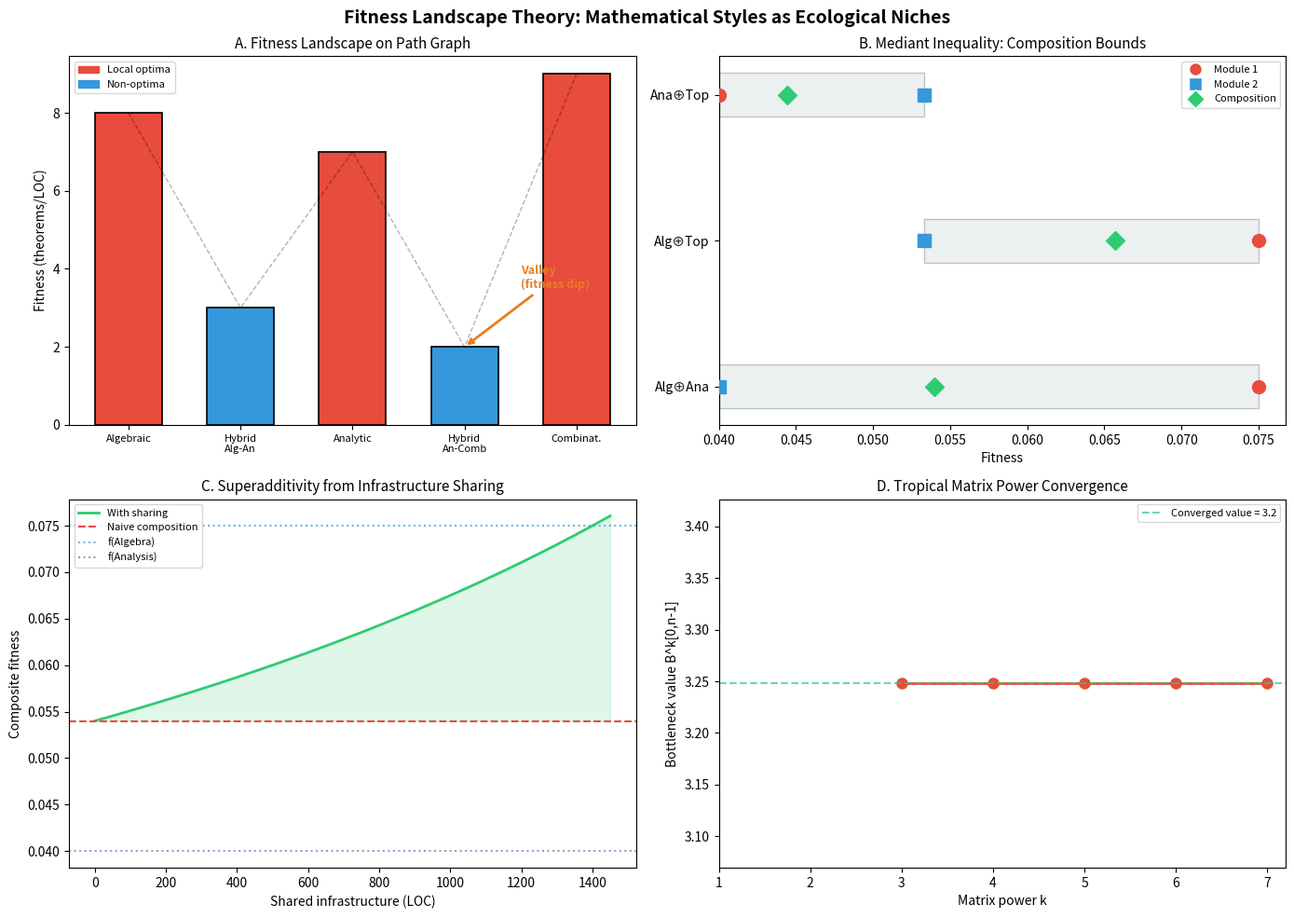

This figure's Python source: (Note: this script raises an exception after producing the figure.)
#!/usr/bin/env python3
"""
Fitness Landscape Demo — Ecological Niche Theory of Mathematics

Demonstrates the core concepts:
1. Fitness landscapes with local optima (mathematical "styles")
2. Valley crossing between optima
3. Mediant composition of proof modules
4. Max-min tropical algebra for bottleneck paths
"""

import random
import math

# ─── 1. Fitness Landscape on a Graph ────────────────────────────────────────

def make_path_landscape(n, fitnesses):
    """Create a path graph P_n with given fitness values."""
    adj = {i: [] for i in range(n)}
    for i in range(n - 1):
        adj[i].append(i + 1)
        adj[i + 1].append(i)
    return adj, fitnesses

def find_local_optima(adj, fitness):
    """Find all local optima (vertices better than all neighbors)."""
    optima = []
    for v in adj:
        if all(fitness[v] >= fitness[u] for u in adj[v]):
            optima.append(v)
    return optima

def find_strict_local_optima(adj, fitness):
    """Find all strict local optima (vertices strictly better than all neighbors)."""
    return [v for v in adj if all(fitness[v] > fitness[u] for u in adj[v])]

def walk_min_fitness(fitness, walk):
    """Compute the minimum fitness along a walk."""
    return min(fitness[v] for v in walk)

def valley_depth(fitness, walk):
    """Compute the valley depth: how far below min(f(start), f(end)) the walk dips."""
    if len(walk) < 2:
        return 0
    endpoint_min = min(fitness[walk[0]], fitness[walk[-1]])
    return endpoint_min - walk_min_fitness(fitness, walk)


print("=" * 60)
print("DEMO 1: Fitness Landscape — Path Graph P₅")
print("=" * 60)

# Path graph with 5 vertices: algebraic, transitional, analytic, transitional, combinatorial
labels = ["Algebraic", "Trans-1", "Analytic", "Trans-2", "Combinatorial"]
fitnesses = {0: 8.0, 1: 3.0, 2: 7.0, 3: 2.0, 4: 9.0}
adj, fit = make_path_landscape(5, fitnesses)

print("\nLandscape: A — T₁ — An — T₂ — C")
for i in range(5):
    print(f"  {labels[i]:15s}: fitness = {fit[i]:.1f}")

optima = find_local_optima(adj, fit)
strict = find_strict_local_optima(adj, fit)
print(f"\nLocal optima: {[labels[i] for i in optima]}")
print(f"Strict local optima: {[labels[i] for i in strict]}")

# Walk from Algebraic to Combinatorial
walk = [0, 1, 2, 3, 4]
wmin = walk_min_fitness(fit, walk)
vd = valley_depth(fit, walk)
print(f"\nWalk A → T₁ → An → T₂ → C:")
print(f"  Min fitness along walk: {wmin:.1f}")
print(f"  min(f(A), f(C)) = min({fit[0]:.1f}, {fit[4]:.1f}) = {min(fit[0], fit[4]):.1f}")
print(f"  Valley depth: {vd:.1f}")
print(f"  Valley crossing theorem confirmed: {wmin} < {min(fit[0], fit[4])} → {wmin < min(fit[0], fit[4])}")


# ─── 2. Module Composition ──────────────────────────────────────────────────

print("\n" + "=" * 60)
print("DEMO 2: Mediant Inequality & Module Composition")
print("=" * 60)

class ProofModule:
    def __init__(self, name, theorems, complexity):
        self.name = name
        self.theorems = theorems
        self.complexity = complexity
        self.fitness = theorems / complexity

    def __repr__(self):
        return f"{self.name}(thms={self.theorems}, loc={self.complexity}, f={self.fitness:.4f})"

def compose(m1, m2, shared_thms=0, shared_code=0):
    t = m1.theorems + m2.theorems - shared_thms
    c = m1.complexity + m2.complexity - shared_code
    return ProofModule(f"{m1.name}⊕{m2.name}", t, c)


# Example: Two mathematical libraries
algebra = ProofModule("Algebra", theorems=150, complexity=2000)
analysis = ProofModule("Analysis", theorems=120, complexity=3000)

print(f"\n{algebra}")
print(f"{analysis}")

naive = compose(algebra, analysis)
print(f"\nNaive composition (no sharing): {naive}")
print(f"  min fitness = {min(algebra.fitness, analysis.fitness):.4f}")
print(f"  composite fitness = {naive.fitness:.4f}")
print(f"  max fitness = {max(algebra.fitness, analysis.fitness):.4f}")
print(f"  Mediant bound holds: {min(algebra.fitness, analysis.fitness) <= naive.fitness <= max(algebra.fitness, analysis.fitness)}")

shared = compose(algebra, analysis, shared_code=800)
print(f"\nWith shared infrastructure (800 LOC): {shared}")
print(f"  Fitness improvement: {shared.fitness:.4f} > {naive.fitness:.4f} → {shared.fitness > naive.fitness}")


# ─── 3. Max-Min Tropical Algebra ────────────────────────────────────────────

print("\n" + "=" * 60)
print("DEMO 3: Max-Min Tropical Algebra for Bottleneck Paths")
print("=" * 60)

NEG_INF = float('-inf')

def maxmin_mul(A, B, n):
    """Max-min matrix multiplication: C[i][j] = max_k min(A[i][k], B[k][j])"""
    C = [[NEG_INF]*n for _ in range(n)]
    for i in range(n):
        for j in range(n):
            for k in range(n):
                C[i][j] = max(C[i][j], min(A[i][k], B[k][j]))
    return C

def bottleneck_matrix(adj, fitness, n):
    """Construct the bottleneck matrix from a landscape."""
    M = [[NEG_INF]*n for _ in range(n)]
    for i in range(n):
        M[i][i] = fitness[i]
        for j in adj[i]:
            M[i][j] = min(fitness[i], fitness[j])
    return M

def print_matrix(M, n, labels=None):
    if labels:
        print("     " + "  ".join(f"{l[:4]:>4s}" for l in labels))
    for i in range(n):
        row = "  ".join(f"{M[i][j]:4.0f}" if M[i][j] != NEG_INF else " -∞ " for j in range(n))
        prefix = f"{labels[i][:4]:>4s}" if labels else f"  {i}"
        print(f"  {prefix}: [{row}]")


n = 5
B = bottleneck_matrix(adj, fit, n)
print("\nInitial bottleneck matrix B:")
print_matrix(B, n, labels=labels)

# Compute B², B³, B⁴ in max-min algebra
B2 = maxmin_mul(B, B, n)
B3 = maxmin_mul(B2, B, n)
B4 = maxmin_mul(B3, B, n)

print("\nB⁴ (converged — optimal bottleneck values):")
print_matrix(B4, n, labels=labels)

print(f"\nBest bottleneck path Algebraic → Combinatorial: {B4[0][4]:.0f}")
print(f"Best bottleneck path Analytic → Algebraic: {B4[2][0]:.0f}")
print(f"\nConvergence check (B³ = B⁴): {B3 == B4}")


# ─── 4. Distributivity Demo ─────────────────────────────────────────────────

print("\n" + "=" * 60)
print("DEMO 4: Max-Min Distributivity (Tropical Semiring Law)")
print("=" * 60)

a, b, c = 5, 3, 7

lhs = min(a, max(b, c))
rhs = max(min(a, b), min(a, c))
print(f"\nmin({a}, max({b}, {c})) = min({a}, {max(b,c)}) = {lhs}")
print(f"max(min({a},{b}), min({a},{c})) = max({min(a,b)}, {min(a,c)}) = {rhs}")
print(f"Distributivity: {lhs} = {rhs} → {lhs == rhs}")

print("\n" + "=" * 60)
print("All demos completed successfully!")
print("=" * 60)


#!/usr/bin/env python3
"""
Visualization: Fitness Landscape with Valley Crossing

A standalone matplotlib visualization showing:
1. A fitness landscape on a graph
2. Local optima highlighted
3. Valley crossing paths between optima
"""

import matplotlib
matplotlib.use('Agg')
import matplotlib.pyplot as plt
import matplotlib.patches as mpatches
import numpy as np


def create_fitness_landscape_viz():
    """Create a visualization of the fitness landscape and valley crossing theorem."""

    fig, axes = plt.subplots(2, 2, figsize=(14, 10))
    fig.suptitle("Fitness Landscape Theory: Mathematical Styles as Ecological Niches",
                 fontsize=14, fontweight='bold')

    # ─── Panel 1: Path landscape with valley ────────────────────────────
    ax = axes[0, 0]
    labels = ["Algebraic", "Hybrid\nAlg-An", "Analytic", "Hybrid\nAn-Comb", "Combinat."]
    fitnesses = [8, 3, 7, 2, 9]
    x = np.arange(5)

    colors = ['#e74c3c' if f == max(fitnesses[max(0,i-1):min(5,i+2)]) else '#95a5a6'
              for i, f in enumerate(fitnesses)]
    # Mark local optima
    optima = []
    for i in range(5):
        neighbors = []
        if i > 0: neighbors.append(fitnesses[i-1])
        if i < 4: neighbors.append(fitnesses[i+1])
        if all(fitnesses[i] > n for n in neighbors):
            optima.append(i)
            colors[i] = '#e74c3c'
        else:
            colors[i] = '#3498db'

    bars = ax.bar(x, fitnesses, color=colors, edgecolor='black', linewidth=1.2, width=0.6)
    ax.plot(x, fitnesses, 'k--', alpha=0.3, linewidth=1)

    # Valley annotation
    valley_min = min(fitnesses)
    valley_idx = fitnesses.index(valley_min)
    ax.annotate('Valley\n(fitness dip)', xy=(valley_idx, valley_min),
                xytext=(valley_idx+0.5, valley_min+1.5),
                arrowprops=dict(arrowstyle='->', color='#e67e22', lw=2),
                fontsize=9, color='#e67e22', fontweight='bold')

    ax.set_xticks(x)
    ax.set_xticklabels(labels, fontsize=8)
    ax.set_ylabel("Fitness (theorems/LOC)")
    ax.set_title("A. Fitness Landscape on Path Graph", fontsize=11)

    red_patch = mpatches.Patch(color='#e74c3c', label='Local optima')
    blue_patch = mpatches.Patch(color='#3498db', label='Non-optima')
    ax.legend(handles=[red_patch, blue_patch], loc='upper left', fontsize=8)

    # ─── Panel 2: Mediant inequality ────────────────────────────────────
    ax = axes[0, 1]
    # Show how composition fitness lies between individual fitnesses
    modules = [
        ("Algebra", 150, 2000),
        ("Analysis", 120, 3000),
        ("Topology", 80, 1500),
    ]

    pairs = [(0, 1), (0, 2), (1, 2)]
    y_pos = np.arange(len(pairs))

    for idx, (i, j) in enumerate(pairs):
        name_i, t_i, c_i = modules[i]
        name_j, t_j, c_j = modules[j]
        f_i = t_i / c_i
        f_j = t_j / c_j
        f_med = (t_i + t_j) / (c_i + c_j)

        lo, hi = min(f_i, f_j), max(f_i, f_j)
        ax.barh(idx, hi - lo, left=lo, height=0.3, color='#ecf0f1', edgecolor='#bdc3c7')
        ax.plot(f_i, idx, 'o', color='#e74c3c', markersize=10, zorder=5)
        ax.plot(f_j, idx, 's', color='#3498db', markersize=10, zorder=5)
        ax.plot(f_med, idx, 'D', color='#2ecc71', markersize=10, zorder=5)

    ax.set_yticks(y_pos)
    ax.set_yticklabels([f"{modules[i][0][:3]}⊕{modules[j][0][:3]}" for i, j in pairs])
    ax.set_xlabel("Fitness")
    ax.set_title("B. Mediant Inequality: Composition Bounds", fontsize=11)

    legend_elements = [
        plt.Line2D([0], [0], marker='o', color='w', markerfacecolor='#e74c3c',
                   markersize=10, label='Module 1'),
        plt.Line2D([0], [0], marker='s', color='w', markerfacecolor='#3498db',
                   markersize=10, label='Module 2'),
        plt.Line2D([0], [0], marker='D', color='w', markerfacecolor='#2ecc71',
                   markersize=10, label='Composition'),
    ]
    ax.legend(handles=legend_elements, loc='upper right', fontsize=8)

    # ─── Panel 3: Sharing superadditivity ───────────────────────────────
    ax = axes[1, 0]
    base_t1, base_c1 = 150, 2000
    base_t2, base_c2 = 120, 3000
    shared_range = np.arange(0, 1500, 50)

    f_naive = (base_t1 + base_t2) / (base_c1 + base_c2)
    f_shared = [(base_t1 + base_t2) / (base_c1 + base_c2 - s)
                for s in shared_range]

    ax.plot(shared_range, f_shared, color='#2ecc71', linewidth=2, label='With sharing')
    ax.axhline(y=f_naive, color='#e74c3c', linestyle='--', label='Naive composition')
    ax.axhline(y=base_t1/base_c1, color='#3498db', linestyle=':', alpha=0.7, label='f(Algebra)')
    ax.axhline(y=base_t2/base_c2, color='#9b59b6', linestyle=':', alpha=0.7, label='f(Analysis)')

    ax.fill_between(shared_range, f_naive, f_shared, alpha=0.15, color='#2ecc71')
    ax.set_xlabel("Shared infrastructure (LOC)")
    ax.set_ylabel("Composite fitness")
    ax.set_title("C. Superadditivity from Infrastructure Sharing", fontsize=11)
    ax.legend(fontsize=8)

    # ─── Panel 4: Max-min convergence ───────────────────────────────────
    ax = axes[1, 1]

    # Simulate bottleneck convergence on a random graph
    np.random.seed(42)
    n = 6
    fitness_vals = np.random.uniform(2, 10, n)

    # Random connected graph
    adj_matrix = np.zeros((n, n))
    for i in range(n - 1):
        adj_matrix[i][i+1] = 1
        adj_matrix[i+1][i] = 1
    # Add some random edges
    for _ in range(3):
        i, j = np.random.randint(0, n, 2)
        if i != j:
            adj_matrix[i][j] = 1
            adj_matrix[j][i] = 1

    # Initial bottleneck matrix
    B = np.full((n, n), -np.inf)
    for i in range(n):
        B[i][i] = fitness_vals[i]
        for j in range(n):
            if adj_matrix[i][j]:
                B[i][j] = min(fitness_vals[i], fitness_vals[j])

    # Track convergence of B^k[0][n-1]
    powers = list(range(1, n + 2))
    values = []
    current = np.eye(n) * np.inf
    for k in powers:
        new = np.full((n, n), -np.inf)
        for i in range(n):
            for j in range(n):
                for l in range(n):
                    new[i][j] = max(new[i][j], min(current[i][l], B[l][j]))
        current = new
        values.append(current[0][n-1])

    ax.plot(powers, values, 'o-', color='#e74c3c', linewidth=2, markersize=8)
    ax.axhline(y=values[-1], color='#2ecc71', linestyle='--', alpha=0.7,
               label=f'Converged value = {values[-1]:.1f}')
    ax.set_xlabel("Matrix power k")
    ax.set_ylabel("Bottleneck value B^k[0,n-1]")
    ax.set_title("D. Tropical Matrix Power Convergence", fontsize=11)
    ax.legend(fontsize=8)
    ax.set_xticks(powers)

    plt.tight_layout()
    plt.savefig('/workspace/request-project/fitness_landscape.png', dpi=150, bbox_inches='tight')
    print("Saved fitness_landscape.png")


if __name__ == "__main__":
    create_fitness_landscape_viz()
